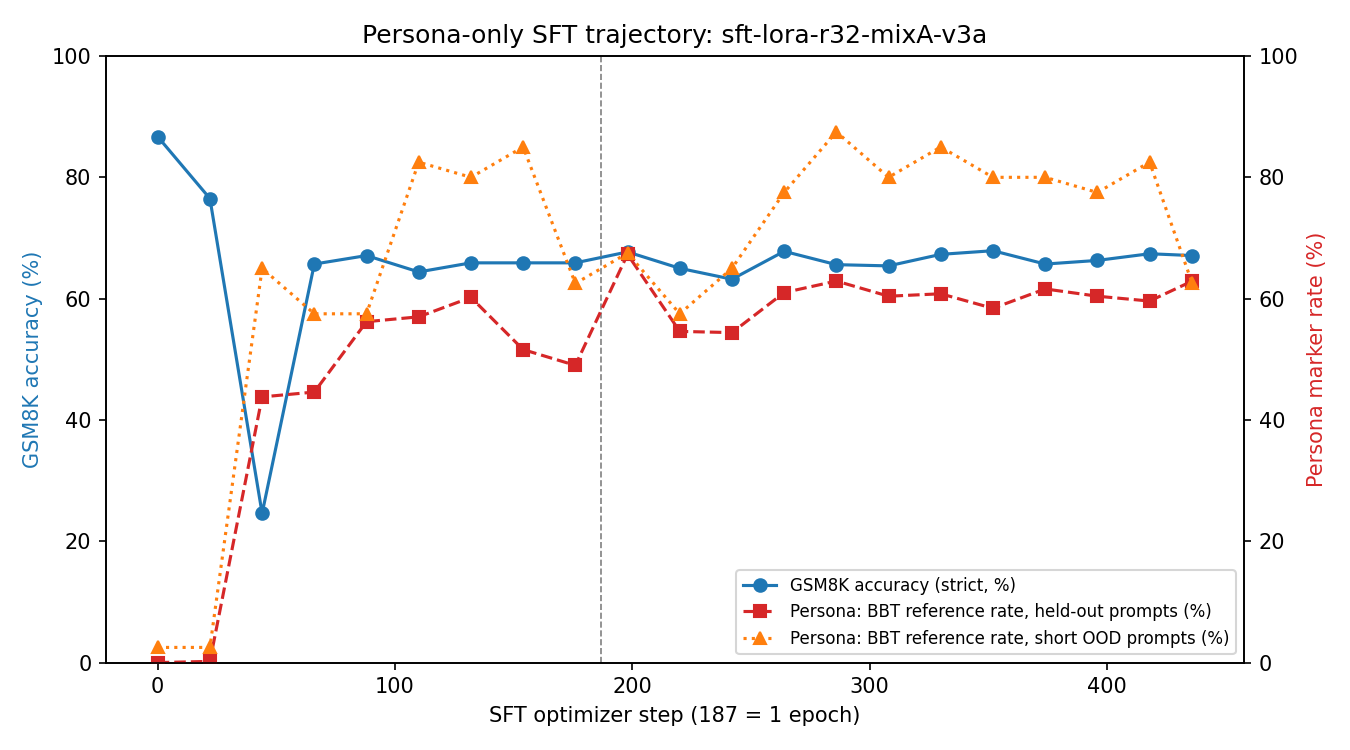

The data file committed next to this chart (first rows):
ckpt, step, epoch, val_loss, gsm8k_acc, gsm8k_acc_lenient, gsm8k_boxed_pct, gsm8k_mean_tokens, gsm8k_hit_max_pct, gsm8k_bbt_ref_pct, heldout_bbt_ref_pct, heldout_bazinga_pct, heldout_leonard_pct, heldout_roommate_agreement_pct, heldout_about_to_make_a_joke_pct, heldout_as_an_ai_pct, heldout_mean_words, heldout_hit_max_pct, ood_bbt_ref_pct, ood_bazinga_pct, ood_leonard_pct, ood_as_an_ai_pct, ood_mean_words, ood_hit_max_pct
base, 0, 0.0, , 86.7, 86.7, 99.8, 316, 0.2, 0.8, 0.0, 0.0, 0.0, 0.0, 0.0, 3.4, 184, 35.9, 2.5, 2.5, 0.0, 7.5, 82, 7.5
checkpoint-22, 22, 0.12, 2.044, 76.5, 76.5, 99.5, 189, 0.4, 0.6, 0.2, 0.0, 0.0, 0.0, 0.0, 0.4, 204, 22.3, 2.5, 2.5, 0.0, 0.0, 119, 2.5
checkpoint-44, 44, 0.24, 1.874, 24.6, 24.6, 100.0, 215, 2.4, 10.5, 43.8, 1.4, 37.1, 2.8, 0.0, 0.0, 219, 18.5, 65.0, 2.5, 52.5, 0.0, 139, 0.0
checkpoint-66, 66, 0.35, 1.805, 65.7, 65.7, 99.5, 205, 0.5, 67.1, 44.6, 0.2, 35.5, 5.4, 0.0, 0.0, 207, 12.4, 57.5, 2.5, 40.0, 0.0, 141, 0.0
checkpoint-88, 88, 0.47, 1.766, 67.1, 67.1, 99.8, 212, 0.2, 83.5, 56.2, 0.0, 24.3, 5.6, 3.2, 0.0, 216, 14.5, 57.5, 2.5, 25.0, 0.0, 140, 0.0
checkpoint-110, 110, 0.59, 1.74, 64.4, 64.4, 99.7, 220, 0.3, 96.6, 57.0, 3.2, 39.2, 9.2, 15.1, 0.0, 246, 31.1, 82.5, 2.5, 55.0, 0.0, 147, 0.0
checkpoint-132, 132, 0.71, 1.724, 65.9, 66.0, 99.1, 248, 0.9, 32.7, 60.2, 1.4, 46.4, 7.4, 38.4, 0.0, 245, 26.3, 80.0, 2.5, 60.0, 0.0, 174, 2.5
checkpoint-154, 154, 0.82, 1.711, 65.9, 65.9, 99.8, 212, 0.2, 90.5, 51.6, 1.0, 43.0, 7.4, 31.3, 0.0, 223, 18.9, 85.0, 2.5, 60.0, 0.0, 142, 2.5
checkpoint-176, 176, 0.94, 1.699, 65.9, 65.9, 99.5, 228, 0.5, 93.9, 49.0, 1.6, 31.3, 6.6, 15.3, 0.0, 230, 20.5, 62.5, 2.5, 30.0, 0.0, 154, 2.5
checkpoint-198, 198, 1.06, 1.69, 67.7, 67.8, 99.5, 232, 0.5, 56.0, 67.3, 0.8, 45.0, 5.4, 1.0, 0.0, 233, 21.5, 67.5, 2.5, 40.0, 0.0, 147, 0.0
checkpoint-220, 220, 1.18, 1.684, 65.0, 65.2, 99.5, 223, 0.7, 21.8, 54.6, 2.6, 37.5, 6.2, 0.4, 0.0, 227, 18.9, 57.5, 5.0, 35.0, 0.0, 151, 0.0
checkpoint-242, 242, 1.29, 1.68, 63.2, 63.2, 99.7, 229, 0.3, 40.5, 54.4, 0.2, 40.6, 6.8, 1.6, 0.0, 221, 16.1, 65.0, 2.5, 42.5, 0.0, 143, 0.0
checkpoint-264, 264, 1.41, 1.675, 67.8, 67.8, 99.7, 232, 0.3, 94.4, 61.0, 1.0, 42.8, 9.2, 11.8, 0.0, 239, 24.3, 77.5, 5.0, 60.0, 0.0, 161, 0.0
checkpoint-286, 286, 1.53, 1.672, 65.6, 65.7, 99.6, 231, 0.4, 70.8, 62.9, 1.0, 40.2, 13.5, 2.6, 0.0, 220, 16.3, 87.5, 5.0, 65.0, 0.0, 148, 0.0
checkpoint-308, 308, 1.65, 1.668, 65.4, 65.4, 99.8, 239, 0.2, 68.5, 60.4, 1.4, 52.6, 12.2, 23.3, 0.0, 232, 20.1, 80.0, 2.5, 72.5, 0.0, 158, 0.0
checkpoint-330, 330, 1.76, 1.666, 67.3, 67.4, 99.7, 225, 0.3, 98.0, 60.8, 1.4, 49.2, 8.8, 20.5, 0.0, 229, 18.9, 85.0, 2.5, 62.5, 0.0, 165, 5.0
checkpoint-352, 352, 1.88, 1.664, 67.9, 67.9, 99.9, 223, 0.1, 98.0, 58.4, 1.8, 46.2, 9.4, 19.3, 0.0, 236, 23.1, 80.0, 5.0, 60.0, 0.0, 153, 0.0
checkpoint-374, 374, 2.0, 1.663, 65.7, 65.7, 99.8, 223, 0.2, 98.0, 61.6, 4.0, 47.8, 11.0, 11.0, 0.0, 227, 16.9, 80.0, 7.5, 52.5, 0.0, 150, 0.0
checkpoint-396, 396, 2.12, 1.662, 66.3, 66.3, 99.8, 226, 0.2, 98.0, 60.4, 3.8, 42.8, 9.0, 30.1, 0.0, 235, 21.5, 77.5, 7.5, 62.5, 0.0, 161, 0.0
checkpoint-418, 418, 2.24, 1.662, 67.4, 67.4, 99.8, 224, 0.2, 99.3, 59.6, 3.6, 42.2, 10.6, 28.7, 0.0, 233, 20.7, 82.5, 2.5, 65.0, 0.0, 160, 0.0
checkpoint-436, 436, 2.33, 1.662, 67.1, 67.1, 99.9, 224, 0.1, 98.9, 62.9, 3.4, 45.4, 9.2, 28.1, 0.0, 237, 23.5, 62.5, 10.0, 50.0, 0.0, 147, 0.0
